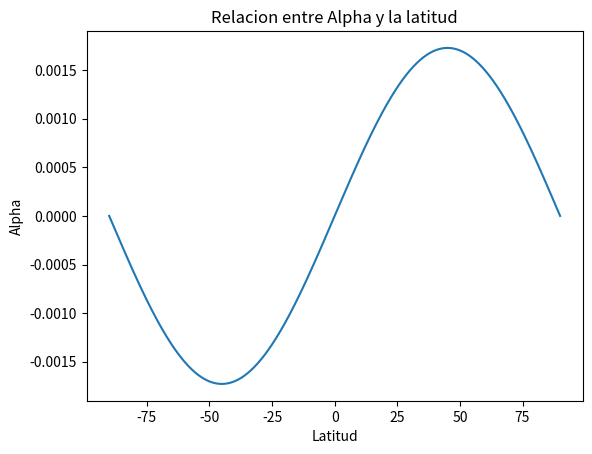

Write the Python code that produced this figure.
import numpy as np
import matplotlib.pyplot as plt

def alpha(omega=7.3e-5, radio=6371000, g_0=9.8, theta=0):
    g_rad=g_0+(omega**2)*radio*(np.sin(theta))**2
    g_tan=omega**2*radio*(np.sin(theta)*np.cos(theta))
    return g_tan/g_rad

def latitud_colatitud(latitud):
    return np.deg2rad(90 - latitud)

pi = np.pi
espacio = np.linspace(-90, 90, 500)

plt.plot(espacio, alpha(theta=latitud_colatitud(espacio)))
plt.title("Relacion entre Alpha y la latitud")
plt.xlabel("Latitud")
plt.ylabel("Alpha")
plt.savefig("alpha_tierra.png")
